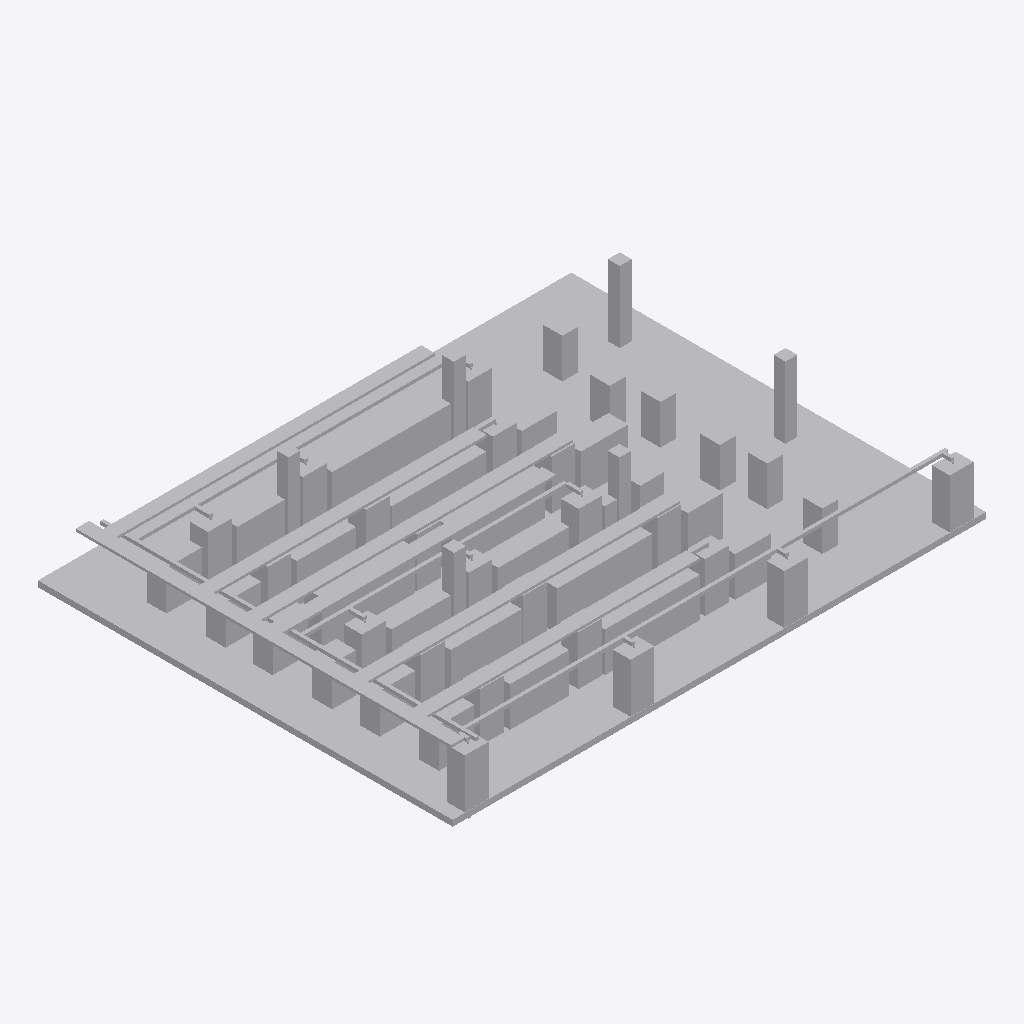
Isometric view of an IFC building model (IFC-SPF (STEP), schema IFC4, length unit millimetre), seen from the south-west, elements coloured by IFC class (only those large enough to see are counted): 176 other elements (light grey).
Extent 27.0 m × 21.0 m × 4.2 m (x, y, z). Storeys (1): Ground Floor at 0.00 m. Elements (220): 147 IfcBuildingElementProxy, 47 IfcPipeSegment, 26 IfcCableCarrierSegment.

HEADER;
FILE_DESCRIPTION(('ViewDefinition [CoordinationView]'),'2;1');
FILE_NAME('','2026-11-28T03:43:06',(''),(''),'IfcOpenShell 0.9.0post1+b5e509b','IfcOpenShell 0.9.0post1+b5e509b','');
FILE_SCHEMA(('IFC4'));
ENDSEC;
DATA;
#1=IFCPROJECT('1zdpVi5TTEW8VO2E95$bT2',$,'DataHallProject',$,$,$,$,$,#4);
#9=IFCSITE('0DF7d6IAb0URlumn9uECBa',$,'Site',$,$,#20,$,$,$,$,$,$,$,$);
#10=IFCBUILDING('19amyLJjj10hsfXwUsIg50',$,'DataHallBuilding',$,$,#23,$,$,$,$,$,$);
#11=IFCBUILDINGSTOREY('1rwdb4EZjCxuodgdZSs2hw',$,'Ground Floor',$,$,#17,$,$,$,0.0);
#34=IFCBUILDINGELEMENTPROXY('1wLsdQUvDAqxga0NQrhhIO',$,'Slab',$,'Slab',#33,#30,$,$);
#1651=IFCCABLECARRIERSEGMENT('0iCWU97MHAP9nfCYJcVfRy',$,'Tray-WestTrunk',$,'CableTray',#1650,#1647,$,$);
#2025=IFCCABLECARRIERSEGMENT('2FkcW5xzT6TgIt$5TUyWX6',$,'Tray-Row-F',$,'CableTray',#2024,#2021,$,$);
#1893=IFCCABLECARRIERSEGMENT('3nNH6eTyP9aQT0CJWKn6I0',$,'Tray-Row-D',$,'CableTray',#1892,#1889,$,$);
#1761=IFCCABLECARRIERSEGMENT('1ELRTizQrBDf_mGq9d8_gJ',$,'Tray-Row-B',$,'CableTray',#1760,#1757,$,$);
#1827=IFCCABLECARRIERSEGMENT('0LRNAc2jD1LufoJZmcEPvR',$,'Tray-Row-C',$,'CableTray',#1826,#1823,$,$);
#1959=IFCCABLECARRIERSEGMENT('3jsOjlRcv9QOfJHy$1UECH',$,'Tray-Row-E',$,'CableTray',#1958,#1955,$,$);
#1695=IFCCABLECARRIERSEGMENT('19UU00GDf31AbMWQJSI73T',$,'Tray-Row-A',$,'CableTray',#1694,#1691,$,$);
#1684=IFCPIPESEGMENT('25XrKChITDGQvWKFvFU4qD',$,'CHW-SouthPerimeter',$,'CHW',#1683,#1680,$,$);
#144=IFCBUILDINGELEMENTPROXY('2vgCiBMXHA0ByMIL408JuF',$,'CRAH-04',$,'CRAH',#143,#140,$,$);
#111=IFCBUILDINGELEMENTPROXY('2wpKLupV56ZvLNPCnhS$mM',$,'CRAH-02',$,'CRAH',#110,#107,$,$);
#122=IFCBUILDINGELEMENTPROXY('1YlI2kQRz01PyJS8KReRre',$,'CRAH-03',$,'CRAH',#121,#118,$,$);
#133=IFCBUILDINGELEMENTPROXY('0kVOPd9gr4Xf6sjzeUnDrH',$,'CRAH-01',$,'CRAH',#132,#129,$,$);
#2069=IFCPIPESEGMENT('14NC5LnJ94fQNfsWiwxM1g',$,'CHW-Row-F',$,'CHW',#2068,#2065,$,$);
#1673=IFCPIPESEGMENT('1jBI9fqfr6lRblnFHaupJ8',$,'CHW-WestTrunk',$,'CHW',#1672,#1669,$,$);
#100=IFCBUILDINGELEMENTPROXY('0qslzKFTT8_AV45kiGRKPU',$,'Column-6',$,'Column',#99,#96,$,$);
#320=IFCBUILDINGELEMENTPROXY('0ske0$iVX9iw1ueZrezAs8',$,'CRAH-F01',$,'CRAH',#319,#316,$,$);
#67=IFCBUILDINGELEMENTPROXY('1YAhIYm6f9ffyBLco_UL9d',$,'Column-3',$,'Column',#66,#63,$,$);
#375=IFCBUILDINGELEMENTPROXY('0tiFpfX8H1gBf8UN$AGtqb',$,'PDU-03',$,'PDU',#374,#371,$,$);
#364=IFCBUILDINGELEMENTPROXY('3VlizJ9tDCHQLhWuR9c7Ua',$,'PDU-02',$,'PDU',#363,#360,$,$);
#386=IFCBUILDINGELEMENTPROXY('1VBrn$9w99B87kBCMMavC6',$,'PDU-04',$,'PDU',#385,#382,$,$);
#408=IFCBUILDINGELEMENTPROXY('0EqE2_LRzBWBghhzt1Elm8',$,'PDU-06',$,'PDU',#407,#404,$,$);
#166=IFCBUILDINGELEMENTPROXY('375mnZW_55BPE_EcoGuSsO',$,'CRAH-A03',$,'CRAH',#165,#162,$,$);
#243=IFCBUILDINGELEMENTPROXY('2sLU0Ihu11YO$nWEJmi86E',$,'CRAH-C03',$,'CRAH',#242,#239,$,$);
#1871=IFCPIPESEGMENT('0Zy_vgxS5DpRyIc5JqIA0Q',$,'CHW-Row-C',$,'CHW',#1870,#1867,$,$);
#89=IFCBUILDINGELEMENTPROXY('1uKrcNTyH9PBJGuXBOEvJc',$,'Column-5',$,'Column',#88,#85,$,$);
#177=IFCBUILDINGELEMENTPROXY('1mFY$peSHEOPWBHIATgwsW',$,'CRAH-A02',$,'CRAH',#176,#173,$,$);
#397=IFCBUILDINGELEMENTPROXY('2AMqqL9_96kBf4u1pZsLvD',$,'PDU-05',$,'PDU',#396,#393,$,$);
#221=IFCBUILDINGELEMENTPROXY('1HtvZ61D91MwV1ziUb0b9U',$,'CRAH-C01',$,'CRAH',#220,#217,$,$);
#353=IFCBUILDINGELEMENTPROXY('0dOyZwBJL4mvLL9nlMWKyZ',$,'PDU-01',$,'PDU',#352,#349,$,$);
#78=IFCBUILDINGELEMENTPROXY('3P9FnA7z18Pvs8hkclhE6x',$,'Column-4',$,'Column',#77,#74,$,$);
#342=IFCBUILDINGELEMENTPROXY('1DEbq3M$r3yAJLVXluJ0gk',$,'CRAH-F02',$,'CRAH',#341,#338,$,$);
#331=IFCBUILDINGELEMENTPROXY('0Wz4lPmO9BhOA27IT1o6Wk',$,'CRAH-F03',$,'CRAH',#330,#327,$,$);
#188=IFCBUILDINGELEMENTPROXY('2aNFS24X9EXRK94Ihxfa1Z',$,'CRAH-B01',$,'CRAH',#187,#184,$,$);
#210=IFCBUILDINGELEMENTPROXY('1Ml6muAiH3V8mvJwQOHUch',$,'CRAH-B03',$,'CRAH',#209,#206,$,$);
#45=IFCBUILDINGELEMENTPROXY('2TBLNoZEX2nv7TXK0x7wuD',$,'Column-1',$,'Column',#44,#41,$,$);
#309=IFCBUILDINGELEMENTPROXY('0F$MJaJu16vQ$RVl3VopDC',$,'CRAH-E03',$,'CRAH',#308,#305,$,$);
#155=IFCBUILDINGELEMENTPROXY('3Skx9MmIrA_9SoPiLyzsQs',$,'CRAH-A01',$,'CRAH',#154,#151,$,$);
#56=IFCBUILDINGELEMENTPROXY('2RQppbNCf1o9MQr4juym2b',$,'Column-2',$,'Column',#55,#52,$,$);
#199=IFCBUILDINGELEMENTPROXY('2etRvpFhv2uP6rRCen$TWU',$,'CRAH-B02',$,'CRAH',#198,#195,$,$);
#265=IFCBUILDINGELEMENTPROXY('2mmrYkryv71BFxJHVKZFaY',$,'CRAH-D03',$,'CRAH',#264,#261,$,$);
#298=IFCBUILDINGELEMENTPROXY('2$HkcAEQLEV8Qp$VX6bip4',$,'CRAH-E02',$,'CRAH',#297,#294,$,$);
#232=IFCBUILDINGELEMENTPROXY('2sWqm570P5WRJuRN$fsFXg',$,'CRAH-C02',$,'CRAH',#231,#228,$,$);
#287=IFCBUILDINGELEMENTPROXY('0ENZcTIoj5nefEedVMGMGq',$,'CRAH-E01',$,'CRAH',#286,#283,$,$);
#254=IFCBUILDINGELEMENTPROXY('1$U4NilJ51Xg$O1oHu1mC_',$,'CRAH-D01',$,'CRAH',#253,#250,$,$);
#727=IFCBUILDINGELEMENTPROXY('0i1gazwDv9kubylImxMvUw',$,'Rack-B-10',$,'Rack',#726,#723,$,$);
#848=IFCBUILDINGELEMENTPROXY('2afpR08ITCLvHj6kZjDRWH',$,'Rack-C-01',$,'Rack',#847,#844,$,$);
#1464=IFCBUILDINGELEMENTPROXY('1kxqfklNHFWxbTOBhAl4UG',$,'Rack-F-01',$,'Rack',#1463,#1460,$,$);
#628=IFCBUILDINGELEMENTPROXY('3mGLpnvyP0pvShGlKi4pe8',$,'Rack-B-01',$,'Rack',#627,#624,$,$);
#276=IFCBUILDINGELEMENTPROXY('2gIqB9t7rEMumXm_XXogbq',$,'CRAH-D02',$,'CRAH',#275,#272,$,$);
#815=IFCBUILDINGELEMENTPROXY('0hxbfWSvD3YxgmZLkz4rxk',$,'Rack-B-18',$,'Rack',#814,#811,$,$);
#1255=IFCBUILDINGELEMENTPROXY('3UPL4lITDCeB7Cy4aGHnaA',$,'Rack-E-01',$,'Rack',#1254,#1251,$,$);
#595=IFCBUILDINGELEMENTPROXY('3bKizZdC1FXv8ZyII4hslb',$,'Rack-A-17',$,'Rack',#594,#591,$,$);
#1024=IFCBUILDINGELEMENTPROXY('35VGf0owD8QxvP96M$AKhW',$,'Rack-D-01',$,'Rack',#1023,#1020,$,$);
#1211=IFCBUILDINGELEMENTPROXY('3hmsGm8rXBxwBuzf0yQuck',$,'Rack-D-18',$,'Rack',#1210,#1207,$,$);
#419=IFCBUILDINGELEMENTPROXY('00v9vMITT5nxQ8XAwwRkQD',$,'Rack-A-01',$,'Rack',#418,#415,$,$);
#1497=IFCBUILDINGELEMENTPROXY('2VZTVaYFr3COXO_jqco7wG',$,'Rack-F-04',$,'Rack',#1496,#1493,$,$);
#1541=IFCBUILDINGELEMENTPROXY('1QkJ85f7fCohRWQDHf5Dd8',$,'Rack-F-08',$,'Rack',#1540,#1537,$,$);
#452=IFCBUILDINGELEMENTPROXY('2ozR2otvfF_AtiTsZcjw4W',$,'Rack-A-04',$,'Rack',#451,#448,$,$);
#1222=IFCBUILDINGELEMENTPROXY('1s0YjY1TbBngufp10PgR9n',$,'Rack-D-19',$,'Rack',#1221,#1218,$,$);
#661=IFCBUILDINGELEMENTPROXY('0a3CejTpD6uw7NS1O3f$NV',$,'Rack-B-04',$,'Rack',#660,#657,$,$);
#837=IFCBUILDINGELEMENTPROXY('0qHRUpL7PCQfDYXSzN2CcS',$,'Rack-B-20',$,'Rack',#836,#833,$,$);
#606=IFCBUILDINGELEMENTPROXY('1goexc7FHBGAbu7rk_i55F',$,'Rack-A-18',$,'Rack',#605,#602,$,$);
#1002=IFCBUILDINGELEMENTPROXY('0WnyYD1m11fOrK6BrMvGAW',$,'Rack-C-15',$,'Rack',#1001,#998,$,$);
#1530=IFCBUILDINGELEMENTPROXY('3cVDg8QXr22fqOZBDqnRJM',$,'Rack-F-07',$,'Rack',#1529,#1526,$,$);
#1552=IFCBUILDINGELEMENTPROXY('3xhW_18E9EKwToM2snk715',$,'Rack-F-09',$,'Rack',#1551,#1548,$,$);
#1629=IFCBUILDINGELEMENTPROXY('1DFMiYU0bAlAHpncRlaCFl',$,'Rack-F-16',$,'Rack',#1628,#1625,$,$);
#1508=IFCBUILDINGELEMENTPROXY('3StCG227XFpxyN9rkrbZaY',$,'Rack-F-05',$,'Rack',#1507,#1504,$,$);
#1563=IFCBUILDINGELEMENTPROXY('2dm8HPGZf8nBt$A6zp_dQm',$,'Rack-F-10',$,'Rack',#1562,#1559,$,$);
#1585=IFCBUILDINGELEMENTPROXY('2HHNfNOYb5HBiPB9oaT$1m',$,'Rack-F-12',$,'Rack',#1584,#1581,$,$);
#1607=IFCBUILDINGELEMENTPROXY('2BtQnRJhr1xx3TIpQDYB2N',$,'Rack-F-14',$,'Rack',#1606,#1603,$,$);
#1618=IFCBUILDINGELEMENTPROXY('2fq1KKGvv4nh_YB_ovxX$7',$,'Rack-F-15',$,'Rack',#1617,#1614,$,$);
#1519=IFCBUILDINGELEMENTPROXY('1PKj5jim9FTBbKO_ZHkUoe',$,'Rack-F-06',$,'Rack',#1518,#1515,$,$);
#1574=IFCBUILDINGELEMENTPROXY('2Cs2AUker07Ppajc6c5ooT',$,'Rack-F-11',$,'Rack',#1573,#1570,$,$);
#1640=IFCBUILDINGELEMENTPROXY('2sBpmHquP5q9u2EwFV1N3j',$,'Rack-F-17',$,'Rack',#1639,#1636,$,$);
#826=IFCBUILDINGELEMENTPROXY('0Dz41tEy93xuxPuRJSWq8n',$,'Rack-B-19',$,'Rack',#825,#822,$,$);
#1596=IFCBUILDINGELEMENTPROXY('0MR9TRu19FvQW$Gi0B_4NQ',$,'Rack-F-13',$,'Rack',#1595,#1592,$,$);
#617=IFCBUILDINGELEMENTPROXY('2m$x927C5BpgQ0Este4MXv',$,'Rack-A-19',$,'Rack',#616,#613,$,$);
#925=IFCBUILDINGELEMENTPROXY('0FBPx$kkj4uOulD2tv1i12',$,'Rack-C-08',$,'Rack',#924,#921,$,$);
#496=IFCBUILDINGELEMENTPROXY('17Y5y3gJD4ug2$QA1xCen6',$,'Rack-A-08',$,'Rack',#495,#492,$,$);
#573=IFCBUILDINGELEMENTPROXY('30JWgYEnz62ey_SSS$nfiN',$,'Rack-A-15',$,'Rack',#572,#569,$,$);
#474=IFCBUILDINGELEMENTPROXY('1JIObJEAr9F9x3lL7OMNDh',$,'Rack-A-06',$,'Rack',#473,#470,$,$);
#584=IFCBUILDINGELEMENTPROXY('1knw3Kdkz9fRXnIYqFgVS8',$,'Rack-A-16',$,'Rack',#583,#580,$,$);
#463=IFCBUILDINGELEMENTPROXY('16LrKuj7PA38lRPWznPH4Q',$,'Rack-A-05',$,'Rack',#462,#459,$,$);
#562=IFCBUILDINGELEMENTPROXY('3xGMvSlyT2vQdlQSLbsyAc',$,'Rack-A-14',$,'Rack',#561,#558,$,$);
#551=IFCBUILDINGELEMENTPROXY('20693AtrfBOwuAbMyUwaI$',$,'Rack-A-13',$,'Rack',#550,#547,$,$);
#870=IFCBUILDINGELEMENTPROXY('0iHV1TspP02OlYLvuz$3kU',$,'Rack-C-03',$,'Rack',#869,#866,$,$);
#1431=IFCBUILDINGELEMENTPROXY('2Ut7WDsQ9Ck8ynIZVu9HSV',$,'Rack-E-17',$,'Rack',#1430,#1427,$,$);
#507=IFCBUILDINGELEMENTPROXY('0ItRNJVW92X9P7sRMaauNe',$,'Rack-A-09',$,'Rack',#506,#503,$,$);
#705=IFCBUILDINGELEMENTPROXY('0O$DiJBGv74xK7TaqPTTD1',$,'Rack-B-08',$,'Rack',#704,#701,$,$);
#694=IFCBUILDINGELEMENTPROXY('0FRpp6AzXE8RNRdp0YL8Rl',$,'Rack-B-07',$,'Rack',#693,#690,$,$);
#771=IFCBUILDINGELEMENTPROXY('12_9Aj2svFV8104DQvhONF',$,'Rack-B-14',$,'Rack',#770,#767,$,$);
#760=IFCBUILDINGELEMENTPROXY('3IeukEk$TAvhz23TcdvsrP',$,'Rack-B-13',$,'Rack',#759,#756,$,$);
#782=IFCBUILDINGELEMENTPROXY('3bCYl6pTLBvfvTi5vkoV7n',$,'Rack-B-15',$,'Rack',#781,#778,$,$);
#804=IFCBUILDINGELEMENTPROXY('0BFVDVua14hulCrUt6YzRn',$,'Rack-B-17',$,'Rack',#803,#800,$,$);
#716=IFCBUILDINGELEMENTPROXY('0B4PbR6uv53A8vW4wACxKL',$,'Rack-B-09',$,'Rack',#715,#712,$,$);
#749=IFCBUILDINGELEMENTPROXY('0PLUktM4DFIR131N4GVnf_',$,'Rack-B-12',$,'Rack',#748,#745,$,$);
#1288=IFCBUILDINGELEMENTPROXY('04FG$BKJHBFuQnbOBUI3_S',$,'Rack-E-04',$,'Rack',#1287,#1284,$,$);
#683=IFCBUILDINGELEMENTPROXY('2uz4HHVST16vwPE5rAchtO',$,'Rack-B-06',$,'Rack',#682,#679,$,$);
#738=IFCBUILDINGELEMENTPROXY('1KlGJmojf2ZhugK7489Nvw',$,'Rack-B-11',$,'Rack',#737,#734,$,$);
#485=IFCBUILDINGELEMENTPROXY('0_RBNmRbf1vAlmLv6nZ6TI',$,'Rack-A-07',$,'Rack',#484,#481,$,$);
#793=IFCBUILDINGELEMENTPROXY('1bygQxWX145uGvhMWVOCdP',$,'Rack-B-16',$,'Rack',#792,#789,$,$);
#1486=IFCBUILDINGELEMENTPROXY('3Iob2bpVX5ouIFIOIcou7y',$,'Rack-F-03',$,'Rack',#1485,#1482,$,$);
#672=IFCBUILDINGELEMENTPROXY('12Y95mZk51jP3s1mmdei73',$,'Rack-B-05',$,'Rack',#671,#668,$,$);
#914=IFCBUILDINGELEMENTPROXY('19r8svR9L2WfNUYkqatJbC',$,'Rack-C-07',$,'Rack',#913,#910,$,$);
#980=IFCBUILDINGELEMENTPROXY('14MCLpz9H8Xg_F5ZBJpZmW',$,'Rack-C-13',$,'Rack',#979,#976,$,$);
#903=IFCBUILDINGELEMENTPROXY('3DyXKYVPT06uDnzez1joWm',$,'Rack-C-06',$,'Rack',#902,#899,$,$);
#958=IFCBUILDINGELEMENTPROXY('2iuxZydSv6xBM8rL0ZLe6S',$,'Rack-C-11',$,'Rack',#957,#954,$,$);
#1442=IFCBUILDINGELEMENTPROXY('0COTYFENLEAvFfgW5xRM1s',$,'Rack-E-18',$,'Rack',#1441,#1438,$,$);
#947=IFCBUILDINGELEMENTPROXY('3sUxfNlyj7bP5P5mIkfS_0',$,'Rack-C-10',$,'Rack',#946,#943,$,$);
#881=IFCBUILDINGELEMENTPROXY('1rL3MOhgv3XOVrBecObmp5',$,'Rack-C-04',$,'Rack',#880,#877,$,$);
#892=IFCBUILDINGELEMENTPROXY('17AH9dTcj84gJZ1XXgzVe9',$,'Rack-C-05',$,'Rack',#891,#888,$,$);
#936=IFCBUILDINGELEMENTPROXY('2HKhj6lCX0dvrtcjumCyYU',$,'Rack-C-09',$,'Rack',#935,#932,$,$);
#1013=IFCBUILDINGELEMENTPROXY('3QlP$2sAH35AdzOSJ$41iU',$,'Rack-C-16',$,'Rack',#1012,#1009,$,$);
#1233=IFCBUILDINGELEMENTPROXY('1D4dxRRx55lQrRS9WuIVd$',$,'Rack-D-20',$,'Rack',#1232,#1229,$,$);
#969=IFCBUILDINGELEMENTPROXY('3octKiUZL9QfD4_vrxcTpO',$,'Rack-C-12',$,'Rack',#968,#965,$,$);
#1453=IFCBUILDINGELEMENTPROXY('1J7N_XdPr4Og$IKTmIq5Yv',$,'Rack-E-19',$,'Rack',#1452,#1449,$,$);
#1475=IFCBUILDINGELEMENTPROXY('0EODDCftr70Pt7yFlOKZGq',$,'Rack-F-02',$,'Rack',#1474,#1471,$,$);
#859=IFCBUILDINGELEMENTPROXY('3VqqQgf_XCQA94TDDQgHug',$,'Rack-C-02',$,'Rack',#858,#855,$,$);
#540=IFCBUILDINGELEMENTPROXY('3ZaCyPCs5CFvx6rIjsRMaL',$,'Rack-A-12',$,'Rack',#539,#536,$,$);
#991=IFCBUILDINGELEMENTPROXY('3aYf2kql5ETvBgk5RIKRCx',$,'Rack-C-14',$,'Rack',#990,#987,$,$);
#1244=IFCBUILDINGELEMENTPROXY('1NmJgAswjCNR3JvUXpo_5I',$,'Rack-D-21',$,'Rack',#1243,#1240,$,$);
#650=IFCBUILDINGELEMENTPROXY('34TGVxcuPDoQTOOsmVgvW0',$,'Rack-B-03',$,'Rack',#649,#646,$,$);
#1310=IFCBUILDINGELEMENTPROXY('0ykEGjZD15EvG2tOn$y61r',$,'Rack-E-06',$,'Rack',#1309,#1306,$,$);
#1321=IFCBUILDINGELEMENTPROXY('2BnQqIAgrDqgyRdyT9Zs8y',$,'Rack-E-07',$,'Rack',#1320,#1317,$,$);
#1376=IFCBUILDINGELEMENTPROXY('0LmLTzQbnE2fF9$DBZ1q50',$,'Rack-E-12',$,'Rack',#1375,#1372,$,$);
#1398=IFCBUILDINGELEMENTPROXY('0qn2yV5_rARO4WEYAZ4PQ4',$,'Rack-E-14',$,'Rack',#1397,#1394,$,$);
#1420=IFCBUILDINGELEMENTPROXY('0o2k8OcrX9kux4ofsQP3mh',$,'Rack-E-16',$,'Rack',#1419,#1416,$,$);
#1332=IFCBUILDINGELEMENTPROXY('3z8dwR8YPDVu1NkxrlVtYl',$,'Rack-E-08',$,'Rack',#1331,#1328,$,$);
#1387=IFCBUILDINGELEMENTPROXY('30KPCu05nBJgUEVJs6fvrr',$,'Rack-E-13',$,'Rack',#1386,#1383,$,$);
#1365=IFCBUILDINGELEMENTPROXY('2iPfr7WGH4ORbO7VwBJ5LT',$,'Rack-E-11',$,'Rack',#1364,#1361,$,$);
#1354=IFCBUILDINGELEMENTPROXY('0Y0s3wFhn9_RTM6VF3bPh8',$,'Rack-E-10',$,'Rack',#1353,#1350,$,$);
#1299=IFCBUILDINGELEMENTPROXY('2XS8_I_Rr6whknHJg9o$jw',$,'Rack-E-05',$,'Rack',#1298,#1295,$,$);
#1409=IFCBUILDINGELEMENTPROXY('0Rg2yUpl15lxuT5WD3fEhK',$,'Rack-E-15',$,'Rack',#1408,#1405,$,$);
#1277=IFCBUILDINGELEMENTPROXY('10uGf74ZXE8AIkuOdxv1u_',$,'Rack-E-03',$,'Rack',#1276,#1273,$,$);
#1156=IFCBUILDINGELEMENTPROXY('1IglmSKtj95BGmt2PlDJ2Y',$,'Rack-D-13',$,'Rack',#1155,#1152,$,$);
#1178=IFCBUILDINGELEMENTPROXY('08RI3q_SHB3QDA4xqQ40cx',$,'Rack-D-15',$,'Rack',#1177,#1174,$,$);
#1200=IFCBUILDINGELEMENTPROXY('0nB7UYawrDyfVVnXs63NjS',$,'Rack-D-17',$,'Rack',#1199,#1196,$,$);
#1343=IFCBUILDINGELEMENTPROXY('08fOeXAUn6SRelMUYMndpf',$,'Rack-E-09',$,'Rack',#1342,#1339,$,$);
#1090=IFCBUILDINGELEMENTPROXY('2FiZrzrpX69u4zSU9_wMRw',$,'Rack-D-07',$,'Rack',#1089,#1086,$,$);
#1101=IFCBUILDINGELEMENTPROXY('0Vvt4H3KzDU8H9IpjdlUWY',$,'Rack-D-08',$,'Rack',#1100,#1097,$,$);
#1112=IFCBUILDINGELEMENTPROXY('2ZcKJ2nW9FU93o8ash$_Kz',$,'Rack-D-09',$,'Rack',#1111,#1108,$,$);
#1266=IFCBUILDINGELEMENTPROXY('0wSlPKZtTF1f7OYASCjF_L',$,'Rack-E-02',$,'Rack',#1265,#1262,$,$);
#1167=IFCBUILDINGELEMENTPROXY('2n06P2mmXDp9Jw5VmrrjBL',$,'Rack-D-14',$,'Rack',#1166,#1163,$,$);
#639=IFCBUILDINGELEMENTPROXY('01rw3X7TL7HeSXpCEcL$29',$,'Rack-B-02',$,'Rack',#638,#635,$,$);
#1189=IFCBUILDINGELEMENTPROXY('1ZKlwdRjL7LR51X4EnZ9EZ',$,'Rack-D-16',$,'Rack',#1188,#1185,$,$);
#518=IFCBUILDINGELEMENTPROXY('0X08wNWM501QD6FHusx_Wt',$,'Rack-A-10',$,'Rack',#517,#514,$,$);
#529=IFCBUILDINGELEMENTPROXY('1vcwRUBZbBiOzcFLlRzco_',$,'Rack-A-11',$,'Rack',#528,#525,$,$);
#1706=IFCCABLECARRIERSEGMENT('21G5Ms5tDFPOZFGyPLfBXK',$,'Tray-Feed-A',$,'CableTray',#1705,#1702,$,$);
#2036=IFCCABLECARRIERSEGMENT('1K210tcJ929vIvxoPq$hDe',$,'Tray-Feed-F',$,'CableTray',#2035,#2032,$,$);
#1145=IFCBUILDINGELEMENTPROXY('3ORe8XUcL6Cx_YQn4tWquS',$,'Rack-D-12',$,'Rack',#1144,#1141,$,$);
#1772=IFCCABLECARRIERSEGMENT('3wD_ebh6j12Bm8MZmUfm6o',$,'Tray-Feed-B',$,'CableTray',#1771,#1768,$,$);
#1838=IFCCABLECARRIERSEGMENT('2QdDeZJfHEHvd938MQr4lp',$,'Tray-Feed-C',$,'CableTray',#1837,#1834,$,$);
#1970=IFCCABLECARRIERSEGMENT('2VROkSQhj6L8NKYYz4fGPw',$,'Tray-Feed-E',$,'CableTray',#1969,#1966,$,$);
#1904=IFCCABLECARRIERSEGMENT('3nv3qfcmH6NRYnFdPLcSYc',$,'Tray-Feed-D',$,'CableTray',#1903,#1900,$,$);
#441=IFCBUILDINGELEMENTPROXY('3IqLHC2uLAvgTOXPUiDf7W',$,'Rack-A-03',$,'Rack',#440,#437,$,$);
#1079=IFCBUILDINGELEMENTPROXY('31fgt4Ecb0r9CCQgm8kwdl',$,'Rack-D-06',$,'Rack',#1078,#1075,$,$);
#430=IFCBUILDINGELEMENTPROXY('03QGSF84H4jOZwVzXfv7Is',$,'Rack-A-02',$,'Rack',#429,#426,$,$);
#1068=IFCBUILDINGELEMENTPROXY('34YZ0IiSzB_e34ppqwrxor',$,'Rack-D-05',$,'Rack',#1067,#1064,$,$);
#1134=IFCBUILDINGELEMENTPROXY('31nrisuC99LALgyrmfysJV',$,'Rack-D-11',$,'Rack',#1133,#1130,$,$);
#1035=IFCBUILDINGELEMENTPROXY('0AHaZcuL1Dlv2XTaTX0DTo',$,'Rack-D-02',$,'Rack',#1034,#1031,$,$);
#1057=IFCBUILDINGELEMENTPROXY('2D3JI0t39B0BJvOY0rIkHx',$,'Rack-D-04',$,'Rack',#1056,#1053,$,$);
#1046=IFCBUILDINGELEMENTPROXY('3wnD$LCMLCGREsk$4SMBFk',$,'Rack-D-03',$,'Rack',#1045,#1042,$,$);
#1123=IFCBUILDINGELEMENTPROXY('1F52DViPjD7Pz7kBExf_nt',$,'Rack-D-10',$,'Rack',#1122,#1119,$,$);
#2003=IFCPIPESEGMENT('2GlZyucy9368A5NeWj_8QF',$,'CHW-Row-E',$,'CHW',#2002,#1999,$,$);
#1739=IFCPIPESEGMENT('0NTLsxFc1A6Q0Iffs$1XVf',$,'CHW-Row-A',$,'CHW',#1738,#1735,$,$);
#2388=IFCPIPESEGMENT('10dvPLODX1uOI65EYROZPP',$,'CHW-Branch-CRAH-F01',$,'CHW',#2387,#2384,$,$);
#2245=IFCPIPESEGMENT('16xzV2hKP5mfXaHArZfX0m',$,'CHW-Branch-CRAH-C01',$,'CHW',#2244,#2241,$,$);
#2289=IFCPIPESEGMENT('3lpv832t147xTROYrPxj7W',$,'CHW-Branch-CRAH-C03',$,'CHW',#2288,#2285,$,$);
#2091=IFCPIPESEGMENT('2n3IcTKybEsfkBc8xvxH_G',$,'CHW-Branch-CRAH-02',$,'CHW',#2090,#2087,$,$);
#2113=IFCPIPESEGMENT('2aSRi1N5LEmvcYEgc4GtHg',$,'CHW-Branch-CRAH-03',$,'CHW',#2112,#2109,$,$);
#2157=IFCPIPESEGMENT('2iRbjuxiz5IB6xiHlFy3vF',$,'CHW-Branch-CRAH-04',$,'CHW',#2156,#2153,$,$);
#2135=IFCPIPESEGMENT('0pvtvPozD2zQ$_kjybDG9Y',$,'CHW-Branch-CRAH-01',$,'CHW',#2134,#2131,$,$);
#2432=IFCPIPESEGMENT('2EyTxank99jhtWhpd6wsQm',$,'CHW-Branch-CRAH-F02',$,'CHW',#2431,#2428,$,$);
#2267=IFCPIPESEGMENT('1GGsuxGrP9AfMAhbtPxES5',$,'CHW-Branch-CRAH-C02',$,'CHW',#2266,#2263,$,$);
#2410=IFCPIPESEGMENT('0EKJWrs3bCQQ6nZNh49Fys',$,'CHW-Branch-CRAH-F03',$,'CHW',#2409,#2406,$,$);
ENDSEC;
